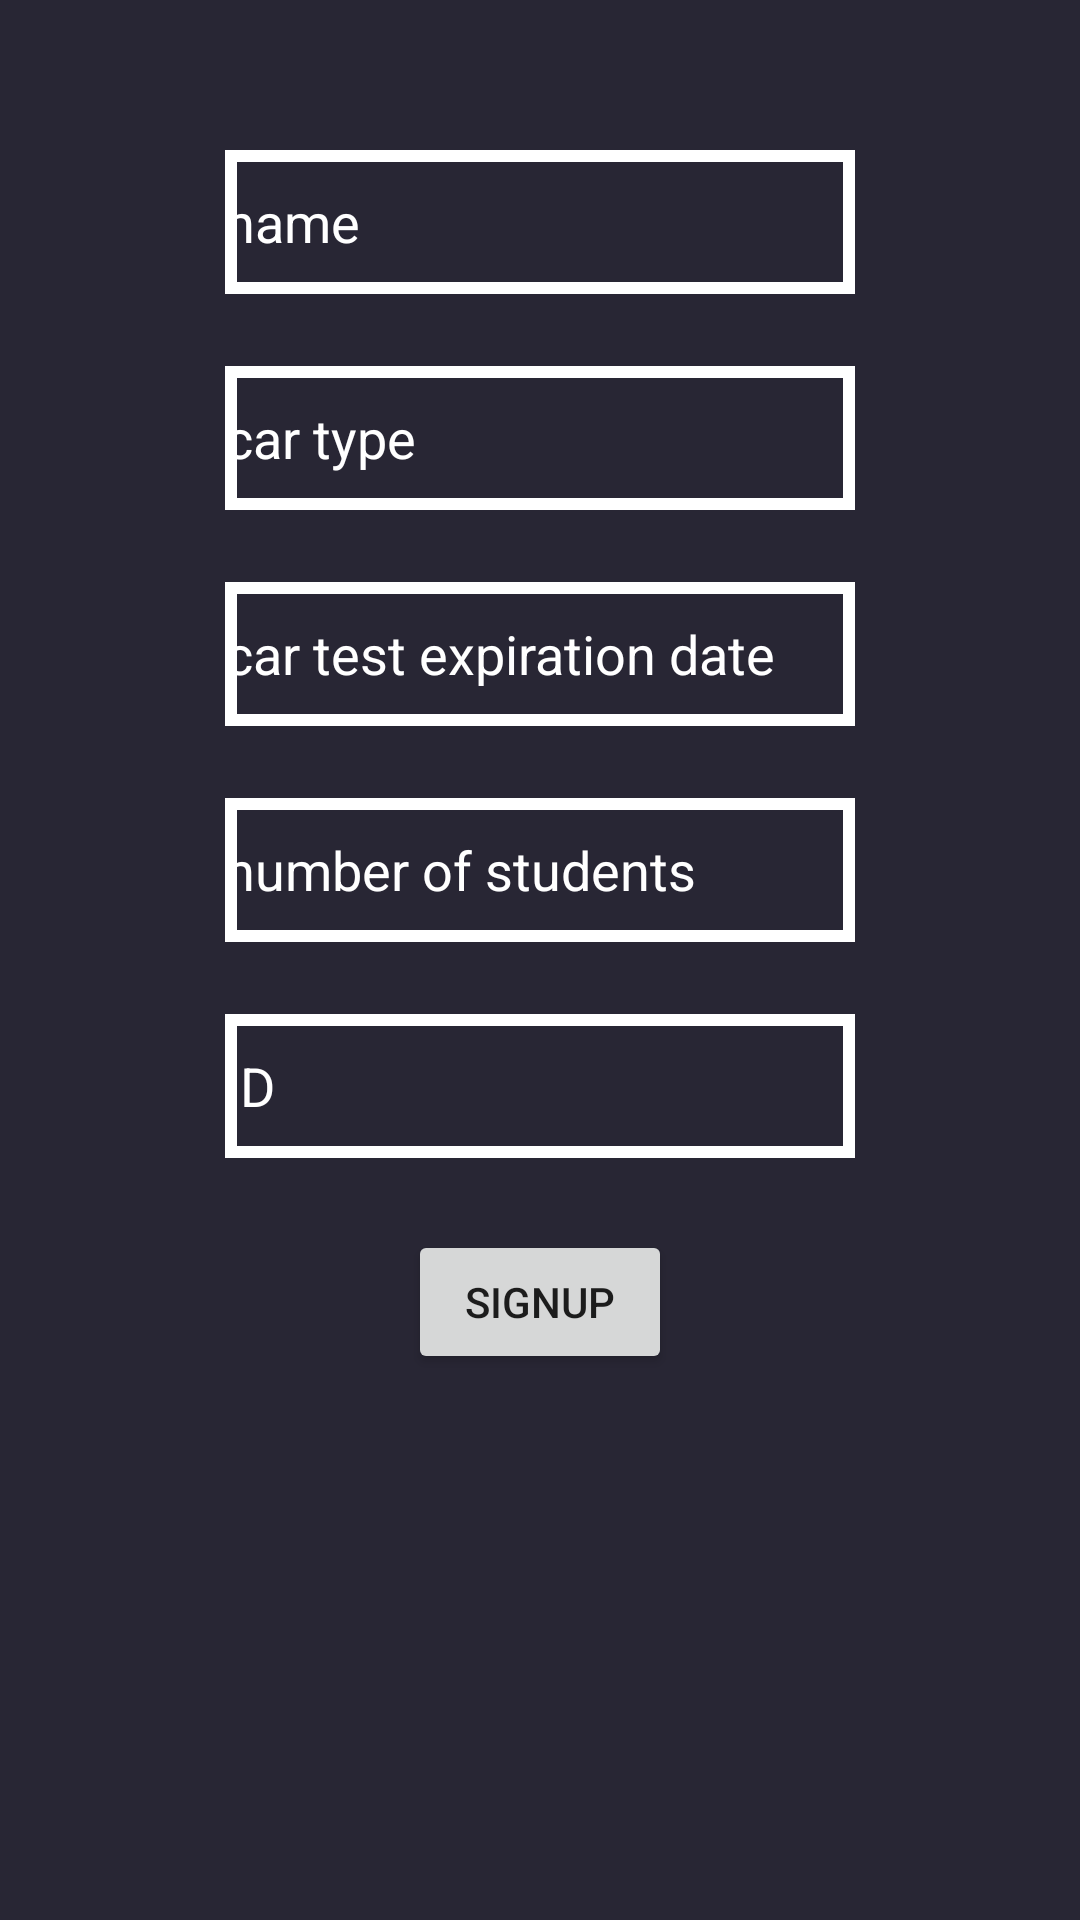

Produce the Android XML layout that renders to this screen, including the resource entries it uses.
<!-- AndroidManifest.xml: application theme Theme.AppCompat.Light.NoActionBar.FullScreen -->
<!-- res/layout/fragment_teacher_signup.xml -->
<?xml version="1.0" encoding="utf-8"?>
<FrameLayout xmlns:android="http://schemas.android.com/apk/res/android"
    xmlns:app="http://schemas.android.com/apk/res-auto"
    xmlns:tools="http://schemas.android.com/tools"
    android:layout_width="match_parent"
    android:layout_height="match_parent"
    android:id="@+id/teachfragsignup"
    android:background="#282634"
    tools:context=".Fragments.TeacherSignupFragment">

    <androidx.constraintlayout.widget.ConstraintLayout
        android:layout_width="match_parent"
        android:layout_height="match_parent">

        <EditText
            android:id="@+id/namete"
            android:layout_width="wrap_content"
            android:layout_height="48dp"
            android:background="@drawable/shape"
            android:textColorHint="@color/white"
            android:ems="10"
            android:hint="name"
            android:inputType="textPersonName"
            app:layout_constraintTop_toTopOf="parent"
            app:layout_constraintBottom_toTopOf="@+id/cartype"
            app:layout_constraintStart_toStartOf="parent"
            app:layout_constraintEnd_toEndOf="parent"
            android:layout_marginTop="50dp"
            android:layout_marginStart="32dp"
            android:layout_marginEnd="32dp" />

        <EditText
            android:id="@+id/cartype"
            android:layout_width="wrap_content"
            android:layout_height="48dp"
            android:background="@drawable/shape"
            android:textColorHint="@color/white"
            android:ems="10"
            android:hint="car type"
            android:inputType="textPersonName"
            app:layout_constraintTop_toBottomOf="@+id/namete"
            app:layout_constraintBottom_toTopOf="@+id/cartest"
            app:layout_constraintStart_toStartOf="parent"
            app:layout_constraintEnd_toEndOf="parent"
            android:layout_marginTop="24dp"
            android:layout_marginStart="32dp"
            android:layout_marginEnd="32dp" />

        <EditText
            android:id="@+id/cartest"
            android:layout_width="wrap_content"
            android:layout_height="48dp"
            android:background="@drawable/shape"
            android:textColorHint="@color/white"
            android:ems="10"
            android:hint="car test expiration date"
            android:inputType="textPersonName"
            app:layout_constraintTop_toBottomOf="@+id/cartype"
            app:layout_constraintBottom_toTopOf="@+id/studentsnum"
            app:layout_constraintStart_toStartOf="parent"
            app:layout_constraintEnd_toEndOf="parent"
            android:layout_marginTop="24dp"
            android:layout_marginStart="32dp"
            android:layout_marginEnd="32dp" />

        <EditText
            android:id="@+id/studentsnum"
            android:layout_width="wrap_content"
            android:layout_height="48dp"
            android:background="@drawable/shape"
            android:textColorHint="@color/white"
            android:ems="10"
            android:hint="number of students"
            android:inputType="textPersonName"
            app:layout_constraintTop_toBottomOf="@+id/cartest"
            app:layout_constraintBottom_toTopOf="@+id/ID"
            app:layout_constraintStart_toStartOf="parent"
            app:layout_constraintEnd_toEndOf="parent"
            android:layout_marginTop="24dp"
            android:layout_marginStart="32dp"
            android:layout_marginEnd="32dp" />
        <EditText
            android:id="@+id/ID"
            android:layout_width="wrap_content"
            android:layout_height="48dp"
            android:background="@drawable/shape"
            android:textColorHint="@color/white"
            android:ems="10"
            android:hint="ID"
            android:inputType="textPersonName"
            app:layout_constraintTop_toBottomOf="@+id/studentsnum"
            app:layout_constraintBottom_toTopOf="@+id/signupbtn"
            app:layout_constraintStart_toStartOf="parent"
            app:layout_constraintEnd_toEndOf="parent"
            android:layout_marginTop="24dp"
            android:layout_marginStart="32dp"
            android:layout_marginEnd="32dp" />


        <Button
            android:id="@+id/signupbtn"
            android:layout_width="wrap_content"
            android:layout_height="wrap_content"
            android:text="signup"
            app:layout_constraintTop_toBottomOf="@+id/ID"
            app:layout_constraintStart_toStartOf="parent"
            app:layout_constraintEnd_toEndOf="parent"
            android:layout_marginTop="24dp"
            android:layout_marginStart="32dp"
            android:layout_marginEnd="32dp"
            android:layout_marginBottom="32dp" />

    </androidx.constraintlayout.widget.ConstraintLayout>
</FrameLayout>
<!-- resources referenced by this layout -->
<resources>
  <!-- drawable shape (drawable) -->
  <?xml version="1.0" encoding="utf-8"?>
  <shape xmlns:android="http://schemas.android.com/apk/res/android" >
  
      <stroke
          android:width="4dp"
          android:color="@color/white" />
  
  </shape>
  <style name="Theme.AppCompat.Light.NoActionBar.FullScreen" parent="@style/Theme.AppCompat.Light.NoActionBar">
          <item name="android:windowNoTitle">true</item>
          <item name="android:windowActionBar">false</item>
          <item name="android:windowFullscreen">true</item>
          <item name="android:windowContentOverlay">@null</item>
      </style>
  <!-- not gathered from this repository: default colours our renderer supplied (Android Studio template values) -->
  <color name="white">#FFFFFFFF</color>
</resources>
